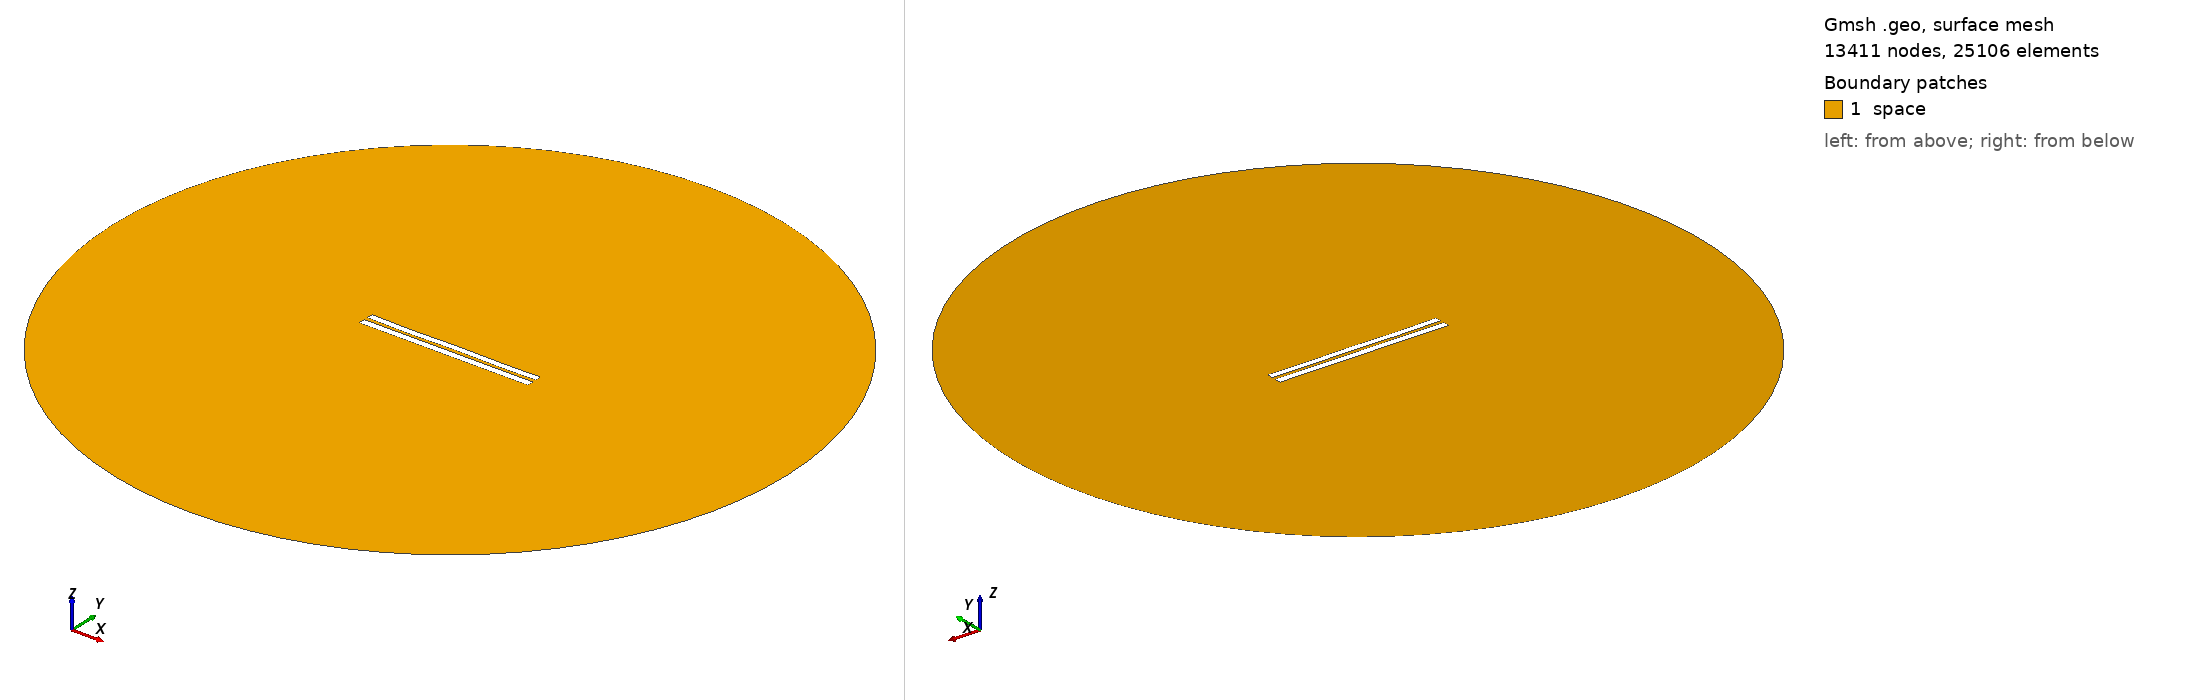

Gmsh geometry script, surface-meshed: 13411 nodes, 25106 surface elements. Boundary patches (legend numbers): 1 space. Left view from above one corner, right view from below the opposite corner. Legend entries are the model's physical surfaces. The drawing asked Gmsh for element sizes between 1% and 20% of the model's largest extent; the script's own settings can give other sizes.

=== 5031.geo (drawn) ===
//---------------------------------------
// Geometry kernel
//---------------------------------------

SetFactory("OpenCASCADE");



//---------------------------------------
// Parameters of the geometry
//---------------------------------------

// Overetch of the upper plate
overetch = 0.125;

// Distance between the plates
distance = 2.25;

// Discretization over the x axis (for the deformation)
nx = 50; 

// Length of the plate
L = 100 - overetch; 

// Number of modes
n = 4; 

// 1st mode coefficient
coeff(1) = -0.15;
beta(1) = 0.596864 * 3.1415926535 / L;

// 2nd mode coefficient
coeff(2) = -0.075;
beta(2) = 1.49418 * 3.1415926535 / L;

// 3rd mode coefficient
coeff(3) = -0.075;
beta(3) = 2.50025 * 3.1415926535 / L;

// 4th mode coefficient
coeff(4) = -0.15;
beta(4) = 3.49999 * 3.1415926535 / L;



//---------------------------------------
// Upper plate (deformed rectangle)
//---------------------------------------

// Coordiantes of the upper plate
xmin = -50;
xmax = 50 - overetch;

// Height of the upper plate
yheight = 4 - 2 * overetch;

// Indexes of the points
UpperID[] = {};
LowerID[] = {};
LeftID[] = {};
RightID[] = {};

// Point index
p = 1;

// Horizontal edges
For i In {1:nx}
    x = xmin + (i-1)*(xmax - xmin)/(nx-1);

    y_bottom = distance / 2 + overetch;
    For j In {1:n}
        C = (Cosh(beta(j)*L) + Cos(beta(j)*L)) / (Sinh(beta(j)*L) + Sin(beta(j)*L));
        y_bottom  = y_bottom + coeff(j) * (Cosh(beta(j)*(x+50)) - Cos(beta(j)*(x+50)) - C * (Sinh(beta(j)*(x+50)) - Sin(beta(j)*(x+50))));
    EndFor

    y_top = y_bottom + yheight;

    Point(p) = {x, y_top, 0, 1.0};
    UpperID[i] = p;
    p = p + 1;

    Point(p) = {x, y_bottom, 0, 1.0};
    LowerID[i] = p;
    p = p + 1;
EndFor

// Create point lists
UpperPts[] = {}; LowerPts[] = {};
For i In {1:nx}
  UpperPts[] += {UpperID[i]};
  LowerPts[] += {LowerID[i]};
EndFor

// Build splines
Spline(1) = {UpperPts[]};
Spline(2) = {LowerPts[]};
Line(3) = {LowerPts[nx-1], UpperPts[nx-1]};
Line(4) = {LowerPts[0], UpperPts[0]};

// Build the plane surface
Curve Loop(1) = {2, 3, -1, -4};
Plane Surface(1) = {1};



//---------------------------------------
// Lower plate (rectangle)
//---------------------------------------

// Vertices
Point(1001) = {-50, -1, 0, 1.0};
Point(1002) = { 50, -1, 0, 1.0};
Point(1003) = { 50,  -5, 0, 1.0};
Point(1004) = {-50,  -5, 0, 1.0};

// Edges
Line(5) = {1001, 1002};
Line(6) = {1002, 1003};
Line(7) = {1003, 1004};
Line(8) = {1004, 1001};

// Plane surface
Line Loop(2) = {5, 6, 7, 8};
Plane Surface(2) = {2}; 



//---------------------------------------
// Outer (fictious) boundary
//---------------------------------------

// Points
Point(1005) = {0, 0, 0};       // Center
Point(1006) = {200, 0, 0};     // Start point
Point(1007) = {0, 200, 0};     // 90 degrees
Point(1008) = {-200, 0, 0};    // 180 degrees
Point(1009) = {0, -200, 0};    // 270 degrees

// Circle arcs (each needs start, center, end)
Circle(9) = {1006, 1005, 1007};
Circle(10) = {1007, 1005, 1008};
Circle(11) = {1008, 1005, 1009};
Circle(12) = {1009, 1005, 1006};

// Plane surface for the entire domain
Curve Loop(3) = {9, 10, 11, 12};
Surface(3) = {3};

// Subtract the plates from the whole domain to obtain the actual domain where we want to solve the equations
BooleanDifference{ Surface{3}; Delete; }{ Surface{1}; Surface{2}; Delete; }




//---------------------------------------
// Transfinite Lines/Curves
//---------------------------------------

// Set the number of points on the boundaries
r = 7;

// Plates
Transfinite Curve {1, 2} = 50*r Using Progression 1;
Transfinite Curve {3, 4} = 2*r Using Progression 1;
Transfinite Line {5, 7} = 50*r Using Progression 1;
Transfinite Line {6, 8} = 2*r Using Progression 1;

// Outer boundary
Transfinite Line {9, 10, 11, 12} = 20 Using Progression 1;



//---------------------------------------
// Physical groups
//---------------------------------------                

// Physical curves (boundaries)
Physical Line("force_segment", 10) = {2};
Physical Line("upper_plate", 11) = {1, 3, 4};
Physical Line("lower_plate", 12) = {5, 6, 7, 8};
Physical Line("boundary", 20) = {9, 10, 11, 12};

// Physical Surfaces
Physical Surface("space", 30) = {3};



//---------------------------------------
// 6. Generate the Mesh
//---------------------------------------

// 2D mesh generation
Mesh 2;
